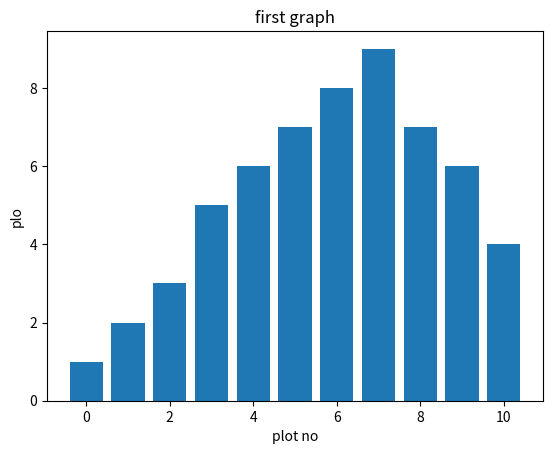

The matplotlib source for this figure:
import matplotlib.pyplot as plt
x= [1,2,4,5,6]
y = [3,4,6,7,8]
pop = [1,2,3,5,6,7,8,9,7,6,4]
ids = [x for x in range (len(pop)) ]
plt.bar(ids,pop)
 # for bar plt.bar(x,y,label = "hello", color = '#000000')"""
plt.xlabel('plot no')
plt.ylabel('plo')
plt.title('first graph')
plt.show()